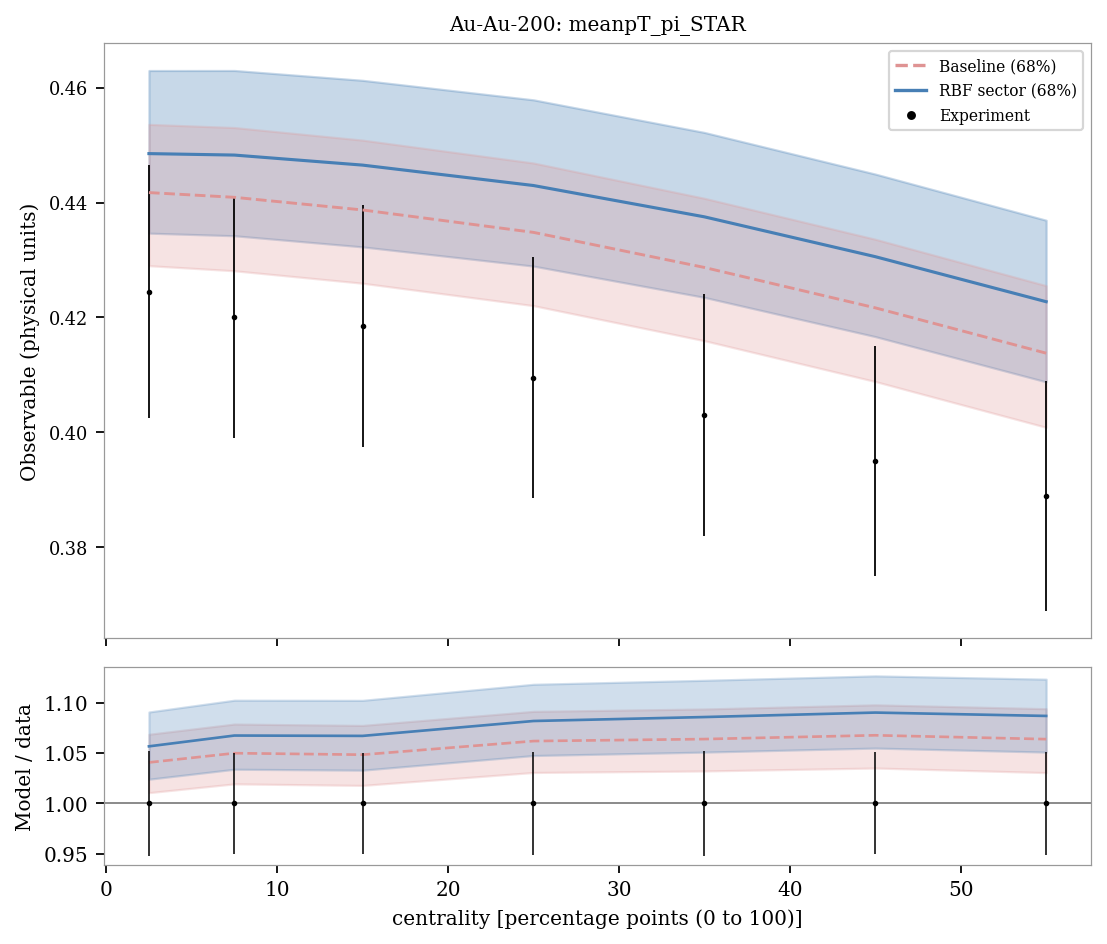

Values plotted in this chart, from the file beside it:
system, observable, bin_index, bin_low, bin_high, center, experiment, experimental_std, baseline_q05, sector_q05, baseline_q16, sector_q16, baseline_median, sector_median, baseline_q84, sector_q84, baseline_q95, sector_q95, baseline_median_over_data, sector_median_over_data
Au-Au-200, meanpT_pi_STAR, 0, 0.0, 5.0, 2.5, 0.4245, 0.022, 0.4215, 0.4266, 0.429, 0.4347, 0.4417, 0.4485, 0.4536, 0.463, 0.4625, 0.4734, 1.041, 1.057
Au-Au-200, meanpT_pi_STAR, 1, 5.0, 10.0, 7.5, 0.42, 0.021, 0.4203, 0.4262, 0.4281, 0.4342, 0.4409, 0.4483, 0.4531, 0.463, 0.462, 0.4732, 1.05, 1.067
Au-Au-200, meanpT_pi_STAR, 2, 10.0, 20.0, 15.0, 0.4185, 0.021, 0.4179, 0.4241, 0.426, 0.4323, 0.4387, 0.4465, 0.4509, 0.4613, 0.4598, 0.4718, 1.048, 1.067
Au-Au-200, meanpT_pi_STAR, 3, 20.0, 30.0, 25.0, 0.4095, 0.021, 0.4137, 0.4204, 0.4221, 0.4289, 0.4348, 0.443, 0.4469, 0.4579, 0.456, 0.4686, 1.062, 1.082
Au-Au-200, meanpT_pi_STAR, 4, 30.0, 40.0, 35.0, 0.403, 0.021, 0.4074, 0.4148, 0.416, 0.4235, 0.4287, 0.4375, 0.4407, 0.4522, 0.4498, 0.4629, 1.064, 1.086
Au-Au-200, meanpT_pi_STAR, 5, 40.0, 50.0, 45.0, 0.395, 0.02, 0.4003, 0.4081, 0.4089, 0.4167, 0.4217, 0.4306, 0.4336, 0.445, 0.4423, 0.4557, 1.068, 1.09
Au-Au-200, meanpT_pi_STAR, 6, 50.0, 60.0, 55.0, 0.389, 0.02, 0.3921, 0.4003, 0.4009, 0.4088, 0.4138, 0.4227, 0.4255, 0.4369, 0.4343, 0.4477, 1.064, 1.087
